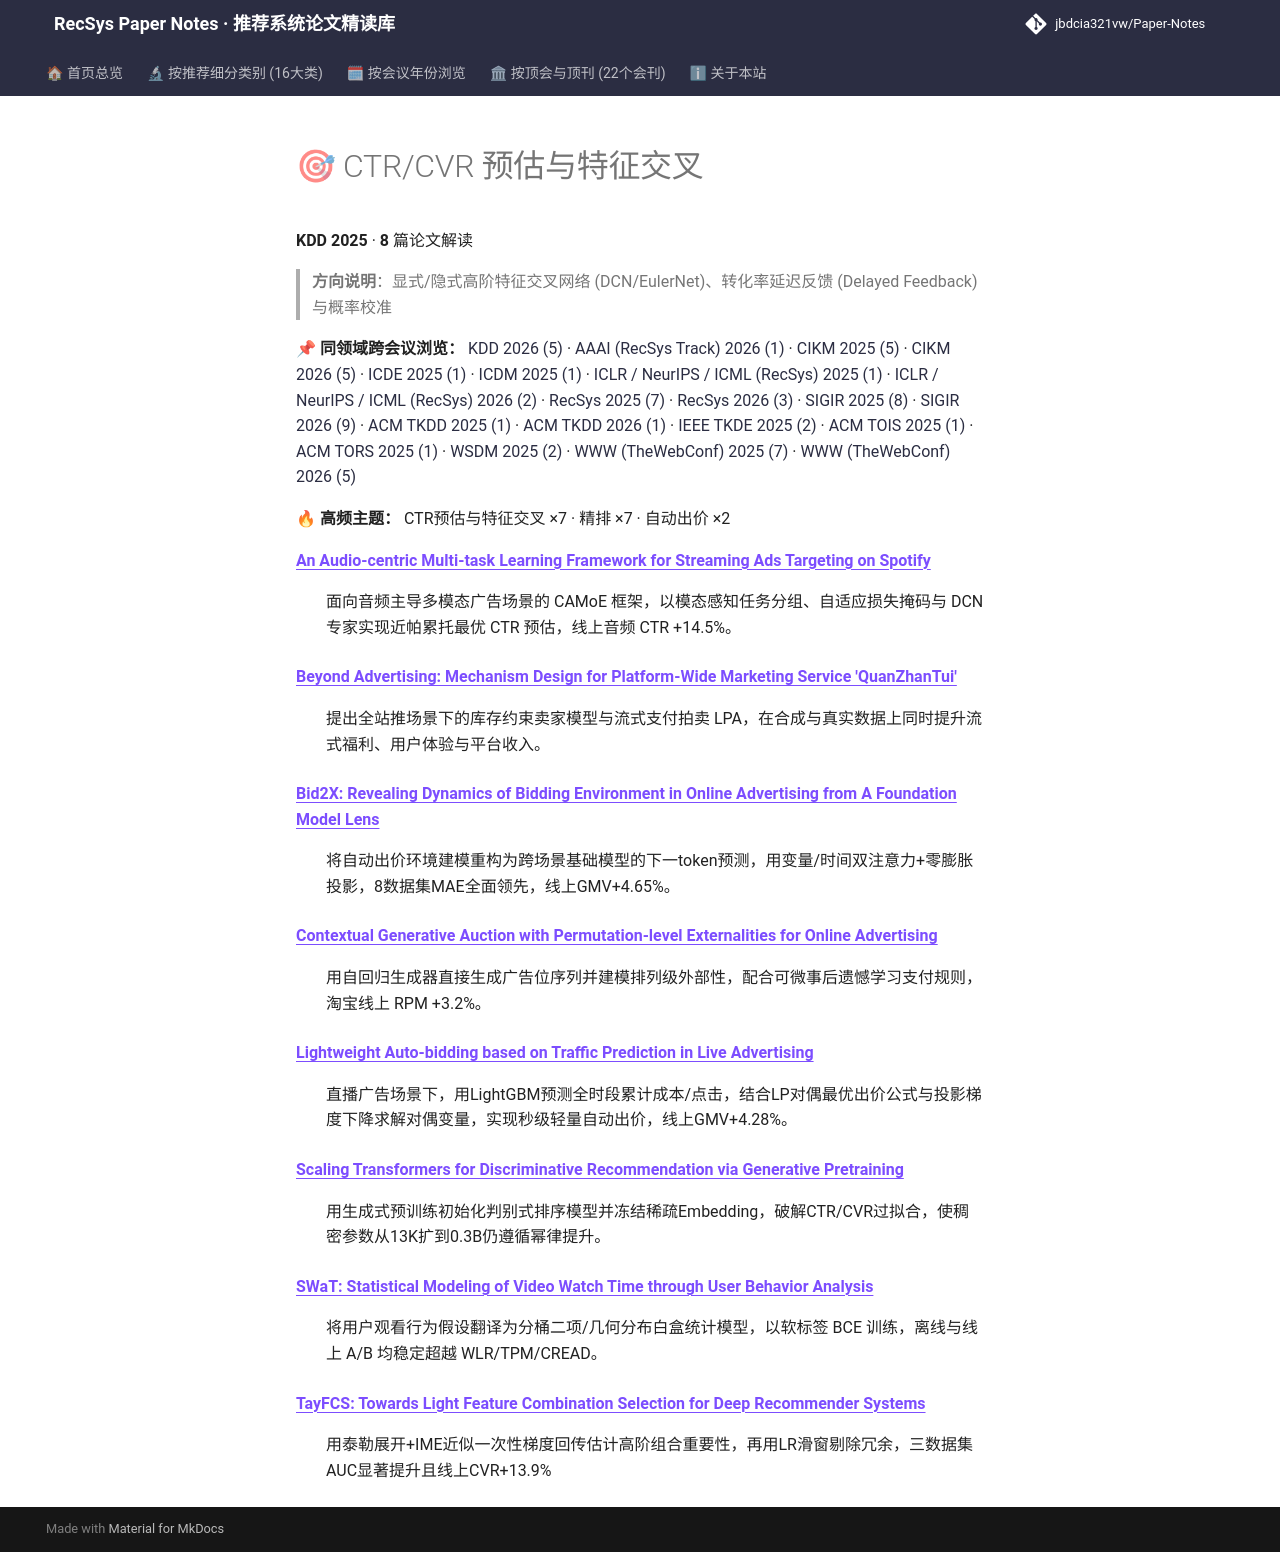

repository: jbdcia321vw/Paper-Notes · page: venues/KDD/2025/ctr_feature_interaction/index.html · generator: mkdocs

# 🎯 CTR/CVR 预估与特征交叉

**KDD 2025** · **8** 篇论文解读

> **方向说明**：显式/隐式高阶特征交叉网络 (DCN/EulerNet)、转化率延迟反馈 (Delayed Feedback) 与概率校准

📌 **同领域跨会议浏览：** [KDD 2026 (5)](../../2026/ctr_feature_interaction/) · [AAAI (RecSys Track) 2026 (1)](../../../AAAI/2026/ctr_feature_interaction/) · [CIKM 2025 (5)](../../../CIKM/2025/ctr_feature_interaction/) · [CIKM 2026 (5)](../../../CIKM/2026/ctr_feature_interaction/) · [ICDE 2025 (1)](../../../ICDE/2025/ctr_feature_interaction/) · [ICDM 2025 (1)](../../../ICDM/2025/ctr_feature_interaction/) · [ICLR / NeurIPS / ICML (RecSys) 2025 (1)](../../../ICLR_NeurIPS_ICML/2025/ctr_feature_interaction/) · [ICLR / NeurIPS / ICML (RecSys) 2026 (2)](../../../ICLR_NeurIPS_ICML/2026/ctr_feature_interaction/) · [RecSys 2025 (7)](../../../RecSys/2025/ctr_feature_interaction/) · [RecSys 2026 (3)](../../../RecSys/2026/ctr_feature_interaction/) · [SIGIR 2025 (8)](../../../SIGIR/2025/ctr_feature_interaction/) · [SIGIR 2026 (9)](../../../SIGIR/2026/ctr_feature_interaction/) · [ACM TKDD 2025 (1)](../../../TKDD/2025/ctr_feature_interaction/) · [ACM TKDD 2026 (1)](../../../TKDD/2026/ctr_feature_interaction/) · [IEEE TKDE 2025 (2)](../../../TKDE/2025/ctr_feature_interaction/) · [ACM TOIS 2025 (1)](../../../TOIS/2025/ctr_feature_interaction/) · [ACM TORS 2025 (1)](../../../TORS/2025/ctr_feature_interaction/) · [WSDM 2025 (2)](../../../WSDM/2025/ctr_feature_interaction/) · [WWW (TheWebConf) 2025 (7)](../../../WWW/2025/ctr_feature_interaction/) · [WWW (TheWebConf) 2026 (5)](../../../WWW/2026/ctr_feature_interaction/)

🔥 **高频主题：** CTR预估与特征交叉 ×7 · 精排 ×7 · 自动出价 ×2

<dl>
<dt><strong><a href="an_audio_centric_multi_task_learning_framework_for_streaming_ads_targeting_/">An Audio-centric Multi-task Learning Framework for Streaming Ads Targeting on Spotify</a></strong></dt>
<dd>
<p>面向音频主导多模态广告场景的 CAMoE 框架，以模态感知任务分组、自适应损失掩码与 DCN 专家实现近帕累托最优 CTR 预估，线上音频 CTR +14.5%。</p>
</dd>
<dt><strong><a href="beyond_advertising_mechanism_design_for_platform_wide_marketing_service_qua/">Beyond Advertising: Mechanism Design for Platform-Wide Marketing Service &#x27;QuanZhanTui&#x27;</a></strong></dt>
<dd>
<p>提出全站推场景下的库存约束卖家模型与流式支付拍卖 LPA，在合成与真实数据上同时提升流式福利、用户体验与平台收入。</p>
</dd>
<dt><strong><a href="bid2x_revealing_dynamics_of_bidding_environment_in_online_advertising_from_/">Bid2X: Revealing Dynamics of Bidding Environment in Online Advertising from A Foundation Model Lens</a></strong></dt>
<dd>
<p>将自动出价环境建模重构为跨场景基础模型的下一token预测，用变量/时间双注意力+零膨胀投影，8数据集MAE全面领先，线上GMV+4.65%。</p>
</dd>
<dt><strong><a href="contextual_generative_auction_with_permutation_level_externalities_for_onli/">Contextual Generative Auction with Permutation-level Externalities for Online Advertising</a></strong></dt>
<dd>
<p>用自回归生成器直接生成广告位序列并建模排列级外部性，配合可微事后遗憾学习支付规则，淘宝线上 RPM +3.2%。</p>
</dd>
<dt><strong><a href="lightweight_auto_bidding_based_on_traffic_prediction_in_live_advertising/">Lightweight Auto-bidding based on Traffic Prediction in Live Advertising</a></strong></dt>
<dd>
<p>直播广告场景下，用LightGBM预测全时段累计成本/点击，结合LP对偶最优出价公式与投影梯度下降求解对偶变量，实现秒级轻量自动出价，线上GMV+4.28%。</p>
</dd>
<dt><strong><a href="scaling_transformers_for_discriminative_recommendation_via_generative_pretr/">Scaling Transformers for Discriminative Recommendation via Generative Pretraining</a></strong></dt>
<dd>
<p>用生成式预训练初始化判别式排序模型并冻结稀疏Embedding，破解CTR/CVR过拟合，使稠密参数从13K扩到0.3B仍遵循幂律提升。</p>
</dd>
<dt><strong><a href="swat_statistical_modeling_of_video_watch_time_through_user_behavior_analysi/">SWaT: Statistical Modeling of Video Watch Time through User Behavior Analysis</a></strong></dt>
<dd>
<p>将用户观看行为假设翻译为分桶二项/几何分布白盒统计模型，以软标签 BCE 训练，离线与线上 A/B 均稳定超越 WLR/TPM/CREAD。</p>
</dd>
<dt><strong><a href="tayfcs_towards_light_feature_combination_selection_for_deep_recommender_sys/">TayFCS: Towards Light Feature Combination Selection for Deep Recommender Systems</a></strong></dt>
<dd>
<p>用泰勒展开+IME近似一次性梯度回传估计高阶组合重要性，再用LR滑窗剔除冗余，三数据集AUC显著提升且线上CVR+13.9%</p>
</dd>
</dl>
